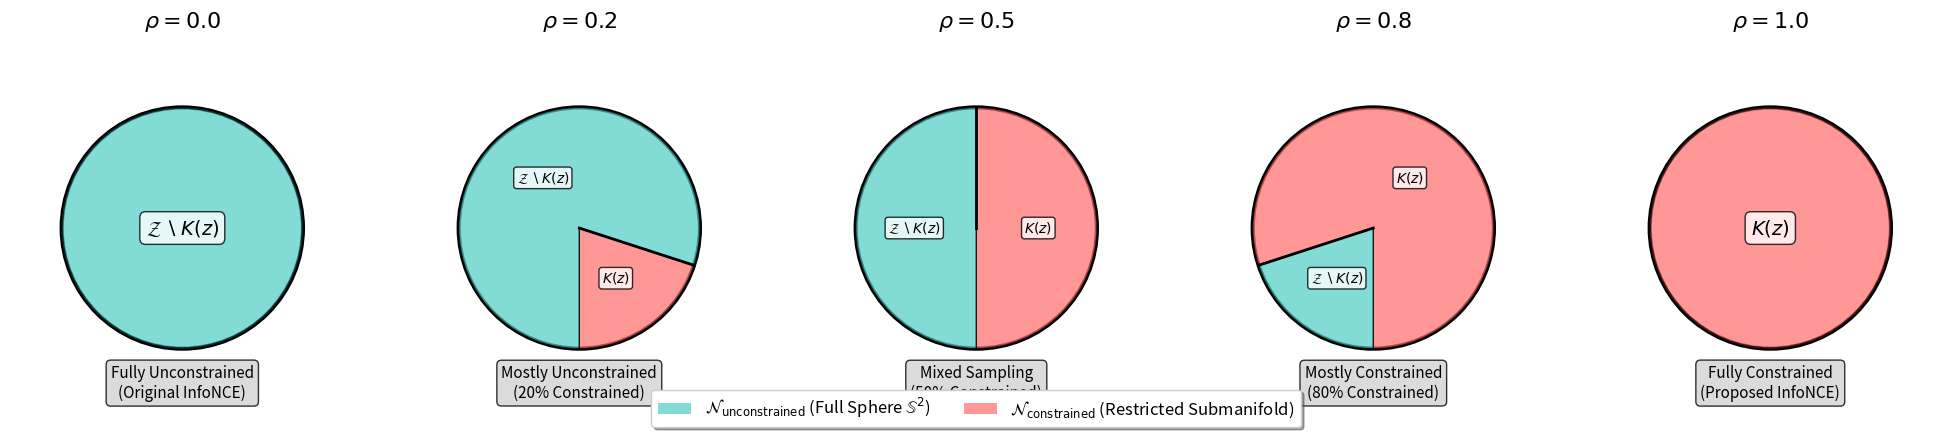
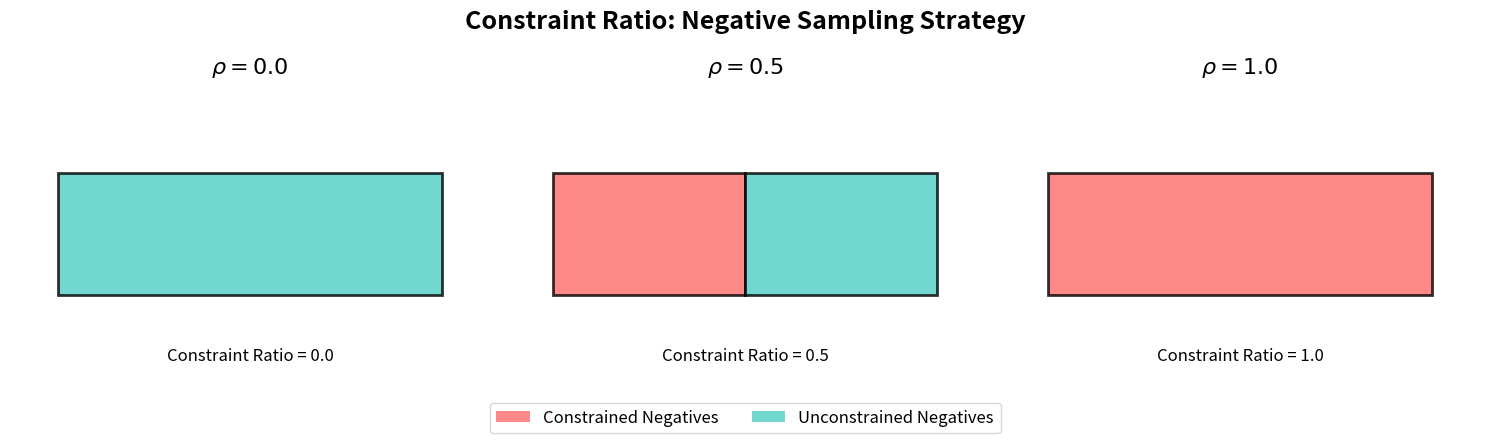

Write the Python code that produced these figures, in order.
import matplotlib.pyplot as plt
import matplotlib.patches as patches
import numpy as np

def create_constraint_ratio_diagram():
    """Create a diagram showing the constraint ratio experimental design."""
    
    fig, axes = plt.subplots(1, 5, figsize=(20, 4))
    
    # Colors for constrained vs unconstrained
    constrained_color = '#FF6B6B'    # Red/coral for constrained
    unconstrained_color = '#4ECDC4'  # Teal for unconstrained
    
    # Constraint ratios to show
    ratios = [0.0, 0.2, 0.5, 0.8, 1.0]
    titles = [r'$\rho = 0.0$', r'$\rho = 0.2$', r'$\rho = 0.5$', r'$\rho = 0.8$', r'$\rho = 1.0$']
    descriptions = [
        'Fully Unconstrained\n(Original InfoNCE)',
        'Mostly Unconstrained\n(20% Constrained)',
        'Mixed Sampling\n(50% Constrained)',
        'Mostly Constrained\n(80% Constrained)',
        'Fully Constrained\n(Proposed InfoNCE)'
    ]
    
    for i, (ax, ratio, title, desc) in enumerate(zip(axes, ratios, titles, descriptions)):
        
        # Create a circular manifold representation
        circle = patches.Circle((0.5, 0.5), 0.35, linewidth=3, edgecolor='black', facecolor='none')
        ax.add_patch(circle)
        
        if ratio == 0.0:
            # Fully unconstrained - entire circle in unconstrained color
            inner_circle = patches.Circle((0.5, 0.5), 0.35, facecolor=unconstrained_color, alpha=0.7, edgecolor='black', linewidth=2)
            ax.add_patch(inner_circle)
            
        elif ratio == 1.0:
            # Fully constrained - entire circle in constrained color
            inner_circle = patches.Circle((0.5, 0.5), 0.35, facecolor=constrained_color, alpha=0.7, edgecolor='black', linewidth=2)
            ax.add_patch(inner_circle)
            
        else:
            # Mixed ratios - create wedges based on ratio
            # Constrained portion (red) - from bottom going clockwise
            constrained_angle = ratio * 360
            wedge_constrained = patches.Wedge((0.5, 0.5), 0.35, 270, 270 + constrained_angle, 
                                            facecolor=constrained_color, alpha=0.7, edgecolor='black', linewidth=1)
            ax.add_patch(wedge_constrained)
            
            # Unconstrained portion (teal) - remaining part
            wedge_unconstrained = patches.Wedge((0.5, 0.5), 0.35, 270 + constrained_angle, 270 + 360, 
                                              facecolor=unconstrained_color, alpha=0.7, edgecolor='black', linewidth=1)
            ax.add_patch(wedge_unconstrained)
            
            # Add dividing lines for clarity
            if ratio in [0.2, 0.5, 0.8]:
                # Calculate end points of dividing line(s)
                angle_rad = np.radians(270 + constrained_angle)
                x_end = 0.5 + 0.35 * np.cos(angle_rad)
                y_end = 0.5 + 0.35 * np.sin(angle_rad)
                ax.plot([0.5, x_end], [0.5, y_end], 'k-', linewidth=2)
        
        # Add mathematical notation labels on the colored regions
        if ratio == 0.0:
            # Only unconstrained region
            ax.text(0.5, 0.5, r'$\mathcal{Z} \setminus K(z)$', ha='center', va='center', 
                   fontsize=14, fontweight='bold', color='black',
                   bbox=dict(boxstyle="round,pad=0.3", facecolor='white', alpha=0.8, edgecolor='black'))
        elif ratio == 1.0:
            # Only constrained region
            ax.text(0.5, 0.5, r'$K(z)$', ha='center', va='center', 
                   fontsize=14, fontweight='bold', color='black',
                   bbox=dict(boxstyle="round,pad=0.3", facecolor='white', alpha=0.8, edgecolor='black'))
        else:
            # Mixed regions - add labels in appropriate areas
            # For constrained region (red) - position in the red area
            if ratio >= 0.2:  # Only add if there's enough red area
                # Calculate position in the middle of constrained wedge
                mid_angle_rad = np.radians(270 + constrained_angle/2)
                x_constrained = 0.5 + 0.18 * np.cos(mid_angle_rad)  # 0.18 is about half radius
                y_constrained = 0.5 + 0.18 * np.sin(mid_angle_rad)
                ax.text(x_constrained, y_constrained, r'$K(z)$', ha='center', va='center', 
                       fontsize=10, fontweight='bold', color='black',
                       bbox=dict(boxstyle="round,pad=0.2", facecolor='white', alpha=0.8, edgecolor='black'))
            
            # For unconstrained region (teal) - position in the teal area
            if ratio <= 0.8:  # Only add if there's enough teal area
                # Calculate position in the middle of unconstrained wedge
                unconstrained_angle = (1 - ratio) * 360
                mid_angle_unconstrained_rad = np.radians(270 + constrained_angle + unconstrained_angle/2)
                x_unconstrained = 0.5 + 0.18 * np.cos(mid_angle_unconstrained_rad)
                y_unconstrained = 0.5 + 0.18 * np.sin(mid_angle_unconstrained_rad)
                ax.text(x_unconstrained, y_unconstrained, r'$\mathcal{Z} \setminus K(z)$', ha='center', va='center', 
                       fontsize=10, fontweight='bold', color='black',
                       bbox=dict(boxstyle="round,pad=0.2", facecolor='white', alpha=0.8, edgecolor='black'))
        
        # Add title and description
        ax.set_title(title, fontsize=16, fontweight='bold', pad=20)
        ax.text(0.5, 0.05, desc, ha='center', va='center', fontsize=11, 
                transform=ax.transAxes, bbox=dict(boxstyle="round,pad=0.3", facecolor='lightgray', alpha=0.8))
        
        # Clean up axes
        ax.set_xlim(0, 1)
        ax.set_ylim(0, 1)
        ax.set_aspect('equal')
        ax.axis('off')
    
    # Remove overall title as requested
    
    # Create legend
    legend_elements = [
        patches.Patch(facecolor=unconstrained_color, alpha=0.7, label=r'$\mathcal{N}_{\mathrm{unconstrained}}$ (Full Sphere $\mathbb{S}^2$)'),
        patches.Patch(facecolor=constrained_color, alpha=0.7, label=r'$\mathcal{N}_{\mathrm{constrained}}$ (Restricted Submanifold)')
    ]
    
    fig.legend(handles=legend_elements, loc='lower center', bbox_to_anchor=(0.5, -0.05), 
               ncol=2, fontsize=12, frameon=True, fancybox=True, shadow=True)
    
    # Remove yellow explanation text as requested
    
    plt.tight_layout()
    
    # Save the diagram
    plt.savefig('constraint_ratio_diagram.png', dpi=300, bbox_inches='tight', facecolor='white')
    plt.savefig('constraint_ratio_diagram.pdf', bbox_inches='tight', facecolor='white')  # Also save as PDF for LaTeX
    
    print("📊 Constraint ratio diagram created!")
    print("   💾 Saved as: constraint_ratio_diagram.png (for viewing)")
    print("   💾 Saved as: constraint_ratio_diagram.pdf (for LaTeX inclusion)")
    
    plt.show()

def create_alternative_rectangular_diagram():
    """Alternative version with rectangular manifolds as requested."""
    
    fig, axes = plt.subplots(1, 3, figsize=(15, 4))
    
    # Colors
    constrained_color = '#FF6B6B'    # Red for constrained
    unconstrained_color = '#4ECDC4'  # Teal for unconstrained
    
    ratios = [0.0, 0.5, 1.0]
    titles = [r'$\rho = 0.0$', r'$\rho = 0.5$', r'$\rho = 1.0$']
    
    for i, (ax, ratio, title) in enumerate(zip(axes, ratios, titles)):
        
        # Create rectangle representing the sampling space
        if ratio == 0.0:
            # Fully unconstrained
            rect = patches.Rectangle((0.1, 0.3), 0.8, 0.4, facecolor=unconstrained_color, 
                                   alpha=0.8, edgecolor='black', linewidth=2)
            ax.add_patch(rect)
            
        elif ratio == 0.5:
            # Half and half
            # Left half (constrained)
            rect1 = patches.Rectangle((0.1, 0.3), 0.4, 0.4, facecolor=constrained_color, 
                                    alpha=0.8, edgecolor='black', linewidth=2)
            ax.add_patch(rect1)
            # Right half (unconstrained)
            rect2 = patches.Rectangle((0.5, 0.3), 0.4, 0.4, facecolor=unconstrained_color, 
                                    alpha=0.8, edgecolor='black', linewidth=2)
            ax.add_patch(rect2)
            
        else:  # ratio == 1.0
            # Fully constrained
            rect = patches.Rectangle((0.1, 0.3), 0.8, 0.4, facecolor=constrained_color, 
                                   alpha=0.8, edgecolor='black', linewidth=2)
            ax.add_patch(rect)
        
        # Add title
        ax.set_title(title, fontsize=16, fontweight='bold')
        ax.text(0.5, 0.1, f'Constraint Ratio = {ratio}', ha='center', va='center', 
                fontsize=12, transform=ax.transAxes)
        
        # Clean up
        ax.set_xlim(0, 1)
        ax.set_ylim(0, 1)
        ax.axis('off')
    
    fig.suptitle('Constraint Ratio: Negative Sampling Strategy', fontsize=18, fontweight='bold')
    
    # Legend
    legend_elements = [
        patches.Patch(facecolor=constrained_color, alpha=0.8, label='Constrained Negatives'),
        patches.Patch(facecolor=unconstrained_color, alpha=0.8, label='Unconstrained Negatives')
    ]
    
    fig.legend(handles=legend_elements, loc='lower center', bbox_to_anchor=(0.5, -0.1), 
               ncol=2, fontsize=12)
    
    plt.tight_layout()
    plt.savefig('constraint_ratio_rectangular.png', dpi=300, bbox_inches='tight', facecolor='white')
    print("📊 Alternative rectangular diagram created: constraint_ratio_rectangular.png")
    plt.show()

if __name__ == "__main__":
    print("🎨 Creating constraint ratio diagrams...")
    print("\n1. Creating circular manifold diagram (recommended):")
    create_constraint_ratio_diagram()
    
    print("\n2. Creating rectangular version:")
    create_alternative_rectangular_diagram()
    
    print("\n✅ Both diagrams created! Use the PDF version for LaTeX inclusion.")